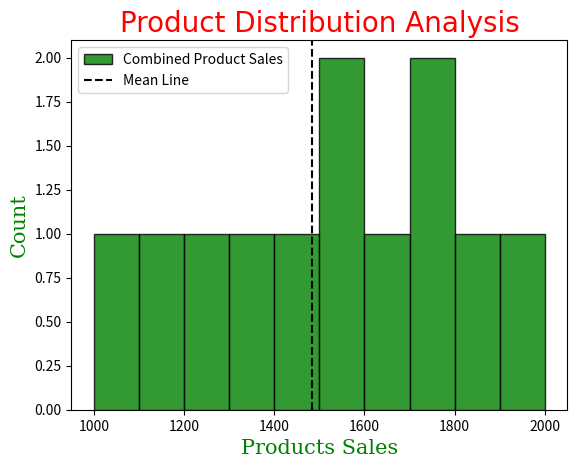

Here is the Python script that generated this plot:
# 🟩 FIGURE 2 — DISTRIBUTION ANALYSIS
# You must create a new figure, not a subplot.

# Plot Type
# 📊 Histogram
# Combined sales of Product A and B
# Mean line included

import matplotlib.pyplot as plt 
import numpy as np

#DATA
#Product Sales
product_A = [1200, 1500, 1700, 1600, 1800, 2000]
product_B = [1000, 1100, 1300, 1400, 1500, 1700]

font1 = {"family": "verdana", "color" : "red", "size" : 20}
font2 = {"family": "serif", "color" : "green", "size" : 15}

#ONLY MEAN NEEDED
combProd = product_A + product_B #Combined Sales of Products, A and B
mean = np.mean(combProd)
# standardDev = np.std(combProd)

plt.hist(combProd, color = "green", label = "Combined Product Sales", alpha = 0.8, edgecolor = "black")
plt.axvline(mean, color = "k", linestyle = "dashed", label = "Mean Line")
# plt.axvline(mean + standardDev, color = "r", linestyle = "dashed", label = "std+")
# plt.axvline(mean - standardDev, color = "g", linestyle = "dashed", label = "std-")
plt.legend()
plt.title("Product Distribution Analysis", fontdict = font1)
plt.xlabel("Products Sales", fontdict = font2)
plt.ylabel("Count", fontdict = font2)
plt.show()
